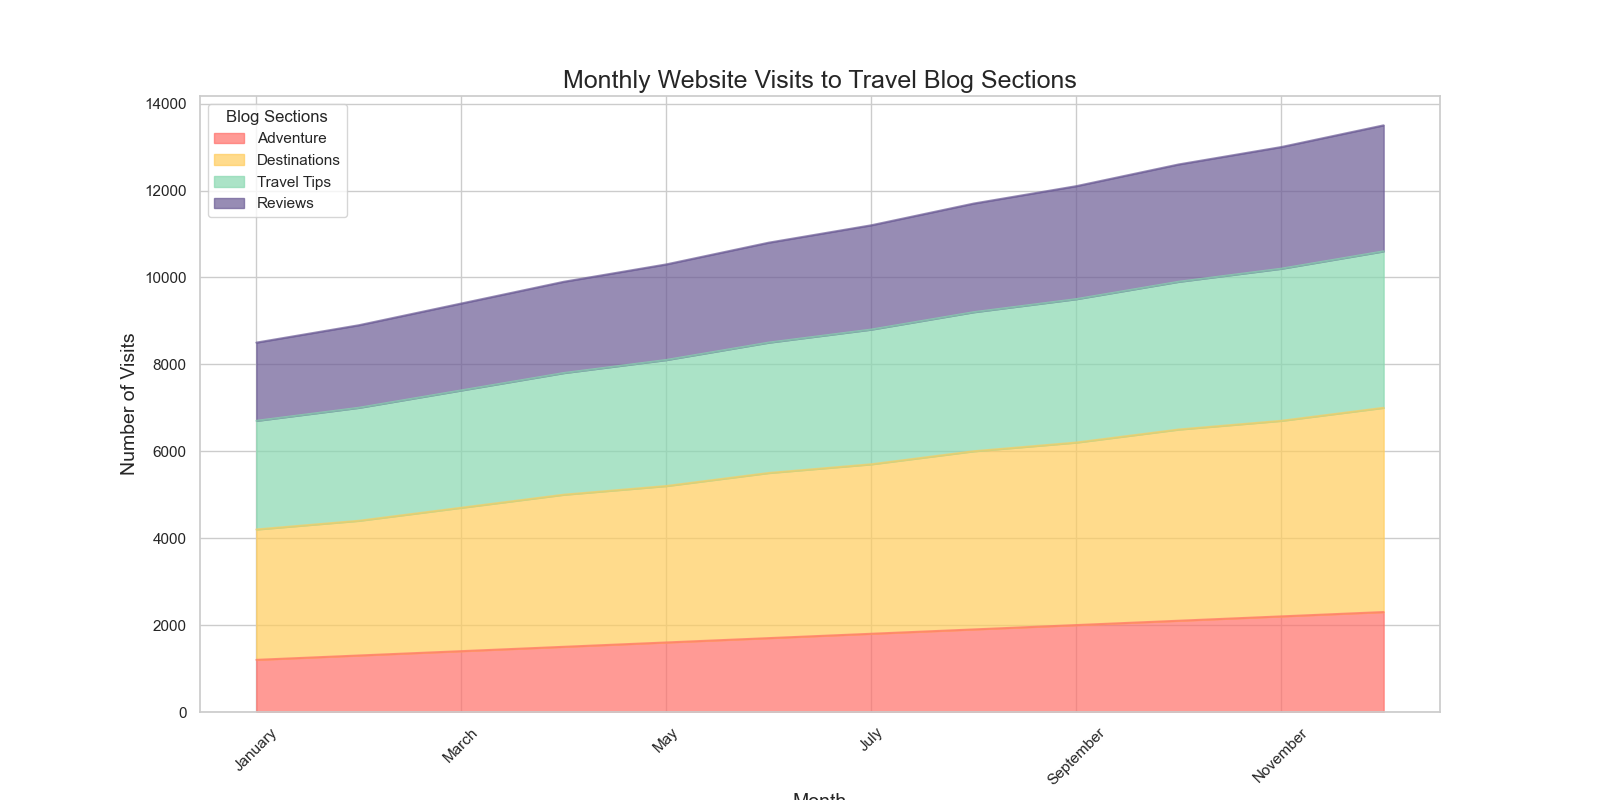

Data behind this chart, as committed beside it:
Month, Adventure, Destinations, Travel Tips, Reviews
January, 1200, 3000, 2500, 1800
February, 1300, 3100, 2600, 1900
March, 1400, 3300, 2700, 2000
April, 1500, 3500, 2800, 2100
May, 1600, 3600, 2900, 2200
June, 1700, 3800, 3000, 2300
July, 1800, 3900, 3100, 2400
August, 1900, 4100, 3200, 2500
September, 2000, 4200, 3300, 2600
October, 2100, 4400, 3400, 2700
November, 2200, 4500, 3500, 2800
December, 2300, 4700, 3600, 2900
